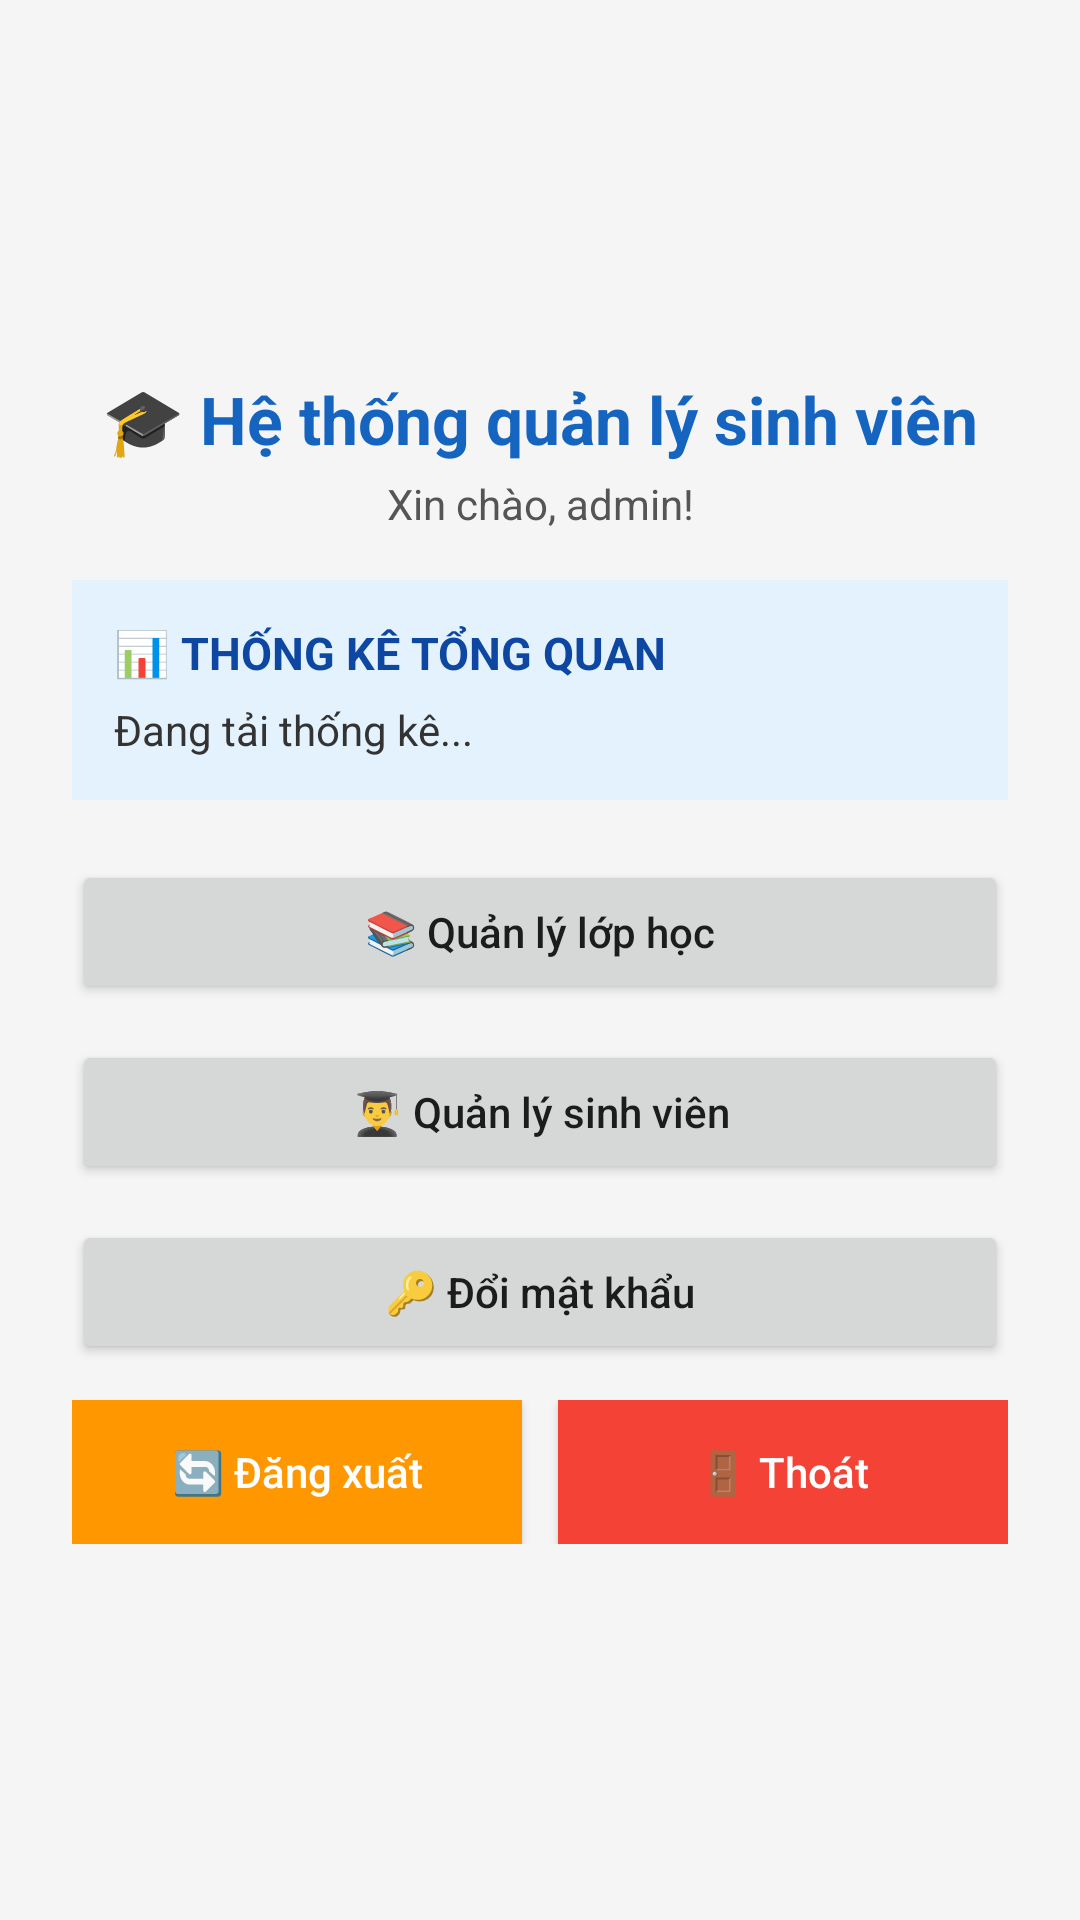

Here is an Android app screen rendered from its layout file. Give the layout XML and the strings, colors and styles it references.
<!-- AndroidManifest.xml: application theme Theme.Thuc_Hanh_Di_Dong -->
<!-- res/layout/buoi4_bai19_02_main_menu.xml -->
<?xml version="1.0" encoding="utf-8"?>
<ScrollView xmlns:android="http://schemas.android.com/apk/res/android"
    android:layout_width="match_parent"
    android:layout_height="match_parent"
    android:fillViewport="true"
    android:background="#f5f5f5">

    <LinearLayout
        android:layout_width="match_parent"
        android:layout_height="wrap_content"
        android:orientation="vertical"
        android:padding="24dp"
        android:gravity="center">

        <TextView
            android:layout_width="match_parent"
            android:layout_height="wrap_content"
            android:text="🎓 Hệ thống quản lý sinh viên"
            android:textSize="22sp"
            android:textStyle="bold"
            android:textColor="#1565C0"
            android:gravity="center"
            android:paddingBottom="4dp" />

        <TextView
            android:id="@+id/tvWelcomeUser"
            android:layout_width="match_parent"
            android:layout_height="wrap_content"
            android:text="Xin chào, admin!"
            android:textSize="14sp"
            android:textColor="#555555"
            android:gravity="center"
            android:paddingBottom="16dp" />

        
        <LinearLayout
            android:layout_width="match_parent"
            android:layout_height="wrap_content"
            android:orientation="vertical"
            android:background="#E3F2FD"
            android:padding="14dp"
            android:layout_marginBottom="20dp">

            <TextView
                android:layout_width="match_parent"
                android:layout_height="wrap_content"
                android:text="📊 THỐNG KÊ TỔNG QUAN"
                android:textStyle="bold"
                android:textSize="15sp"
                android:textColor="#0D47A1"
                android:paddingBottom="6dp" />

            <TextView
                android:id="@+id/tvStatsSummary"
                android:layout_width="match_parent"
                android:layout_height="wrap_content"
                android:text="Đang tải thống kê..."
                android:textSize="14sp"
                android:lineSpacingExtra="4dp"
                android:textColor="#333333" />
        </LinearLayout>

        
        <Button
            android:id="@+id/btnOpenClass"
            android:layout_width="match_parent"
            android:layout_height="wrap_content"
            android:text="📚 Quản lý lớp học"
            android:textAllCaps="false"
            android:layout_marginBottom="12dp"
            android:padding="14dp" />

        <Button
            android:id="@+id/btnOpenStudent"
            android:layout_width="match_parent"
            android:layout_height="wrap_content"
            android:text="👨‍🎓 Quản lý sinh viên"
            android:textAllCaps="false"
            android:layout_marginBottom="12dp"
            android:padding="14dp" />

        <Button
            android:id="@+id/btnChangePassword"
            android:layout_width="match_parent"
            android:layout_height="wrap_content"
            android:text="🔑 Đổi mật khẩu"
            android:textAllCaps="false"
            android:layout_marginBottom="12dp"
            android:padding="14dp" />

        <LinearLayout
            android:layout_width="match_parent"
            android:layout_height="wrap_content"
            android:orientation="horizontal">

            <Button
                android:id="@+id/btnLogout"
                android:layout_width="0dp"
                android:layout_height="wrap_content"
                android:layout_weight="1"
                android:text="🔄 Đăng xuất"
                android:textAllCaps="false"
                android:padding="14dp"
                android:layout_marginEnd="6dp"
                android:background="#FF9800"
                android:textColor="#fff" />

            <Button
                android:id="@+id/btnExitApp"
                android:layout_width="0dp"
                android:layout_height="wrap_content"
                android:layout_weight="1"
                android:text="🚪 Thoát"
                android:textAllCaps="false"
                android:padding="14dp"
                android:layout_marginStart="6dp"
                android:background="#f44336"
                android:textColor="#fff" />

        </LinearLayout>

    </LinearLayout>
</ScrollView>
<!-- resources referenced by this layout -->
<resources>
  <style name="Theme.Thuc_Hanh_Di_Dong" parent="android:Theme.Material.Light.NoActionBar" />
</resources>
